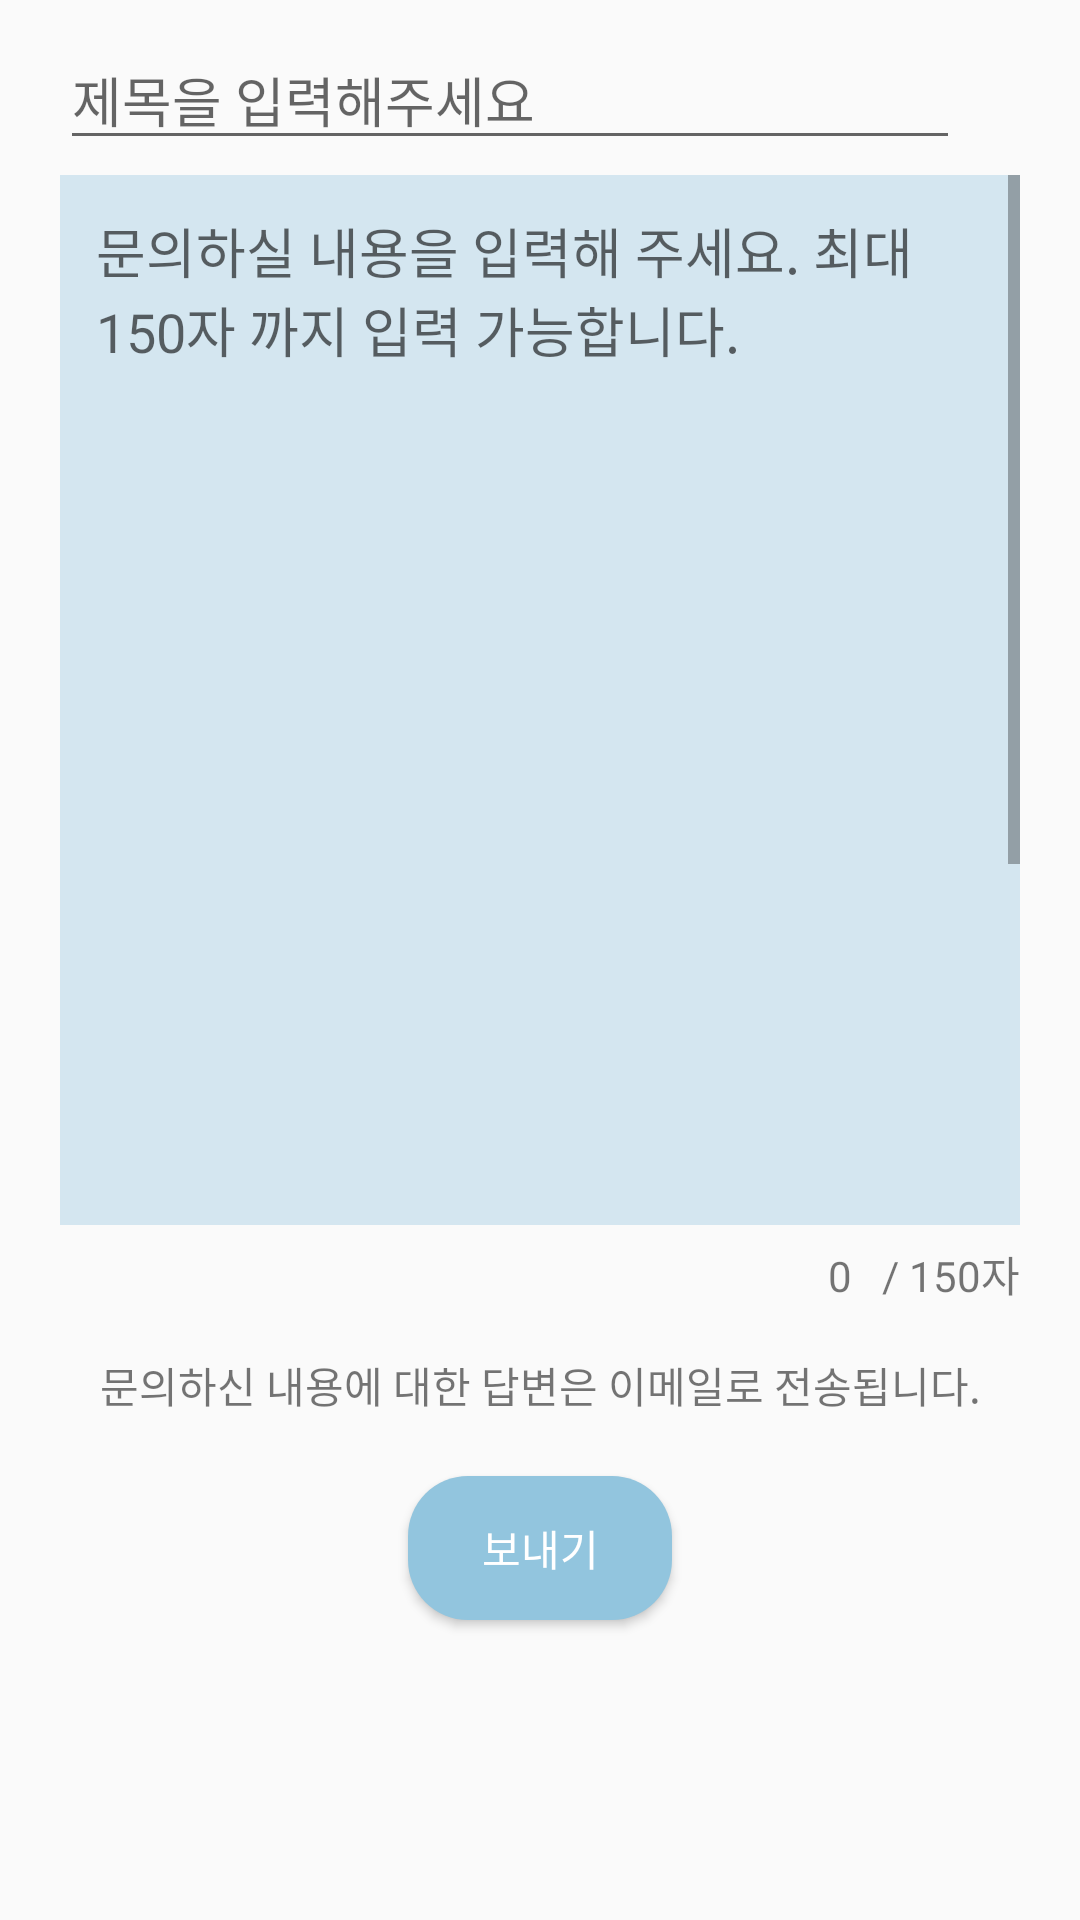

Android layout source for this screen:
<!-- AndroidManifest.xml: application theme MyMaterialTheme -->
<!-- res/layout/activity_custom_service.xml -->
<?xml version="1.0" encoding="utf-8"?>

<ScrollView xmlns:android="http://schemas.android.com/apk/res/android"
    android:layout_width="fill_parent"
    android:layout_height="fill_parent"
    android:id="@+id/action_customservice"
    >


    <LinearLayout
        android:layout_width="match_parent"
        android:layout_height="match_parent"
        android:orientation="vertical">
        <EditText
            android:id="@+id/customtitle"
            android:layout_marginLeft="20dp"
            android:layout_marginTop="10dp"
            android:layout_width="300dp"
            android:layout_height="match_parent"
            android:hint="제목을 입력해주세요"/>

        <ScrollView
            android:layout_marginLeft="20dp"
            android:layout_marginRight="20dp"
            android:layout_marginTop="5dp"
            android:layout_width="wrap_content"
            android:layout_height="350dp">
            <EditText
                android:id="@+id/edit_service"
                android:hint="문의하실 내용을 입력해 주세요. 최대 150자 까지 입력 가능합니다."
                android:layout_width="match_parent"
                android:layout_height="match_parent"
                android:gravity="top"
                android:padding="12dp"
                android:maxLength="150"
                android:background="@drawable/custom"
                />
        </ScrollView>

        <LinearLayout
            android:layout_marginRight="20dp"
            android:layout_width="wrap_content"
            android:layout_height="30dp"
            android:layout_marginTop="3dp"
            android:orientation="horizontal"
            android:layout_gravity="right"
            >

            
            <TextView
                android:id="@+id/review_length"
                android:layout_width="wrap_content"
                android:layout_height="wrap_content"
                android:layout_marginTop="3dp"
                android:text="0   / 150자" />

        </LinearLayout>


        <TextView
            android:layout_marginTop="10dp"
            android:layout_width="match_parent"
            android:layout_height="match_parent"
            android:gravity="center"
            android:text="문의하신 내용에 대한 답변은 이메일로 전송됩니다."/>
        <Button
            android:id="@+id/btn_send"
            android:text="보내기"
            android:layout_marginTop="20dp"
            android:textColor="@drawable/text_color_selector"
            android:background="@drawable/bt_corner"
            android:layout_width="wrap_content"
            android:layout_height="wrap_content"
            android:layout_marginBottom="20dp"
            android:layout_gravity="center"/>

    </LinearLayout>
</ScrollView>
<!-- resources referenced by this layout -->
<resources>
  <!-- drawable bt_corner (drawable) -->
  <?xml version="1.0" encoding="utf-8"?>
  <shape xmlns:android="http://schemas.android.com/apk/res/android">
      <solid android:color="@color/colorPrimary"/>
      <corners android:radius="20dip"/>
      <padding android:left="0dp" android:top="0dp" android:right="0dp" android:bottom="0dp" />
  
  </shape>
  <!-- drawable custom: jpg bitmap (drawable-hdpi, 13739 bytes) -->
  <!-- drawable text_color_selector (drawable) -->
  <?xml version="1.0" encoding="utf-8"?>
  <selector xmlns:android="http://schemas.android.com/apk/res/android">
  
  
      <item android:color="@color/white" />
  
  </selector>
  <style name="MyMaterialTheme" parent="MyMaterialTheme.Base">
  
      </style>
  <color name="colorPrimary">#92c5de</color>
  <color name="white">#FFFFFF</color>
  <style name="MyMaterialTheme.Base" parent="Theme.AppCompat.Light.DarkActionBar">
          <item name="windowNoTitle">true</item>
          <item name="windowActionBar">false</item>
          <item name="colorPrimary">@color/colorPrimary</item>
          <item name="colorPrimaryDark">@color/colorPrimaryDark</item>
          <item name="colorAccent">@color/colorAccent</item>
      </style>
  <color name="colorPrimaryDark">#d1e5f0</color>
  <color name="colorAccent">#4393c3</color>
</resources>
